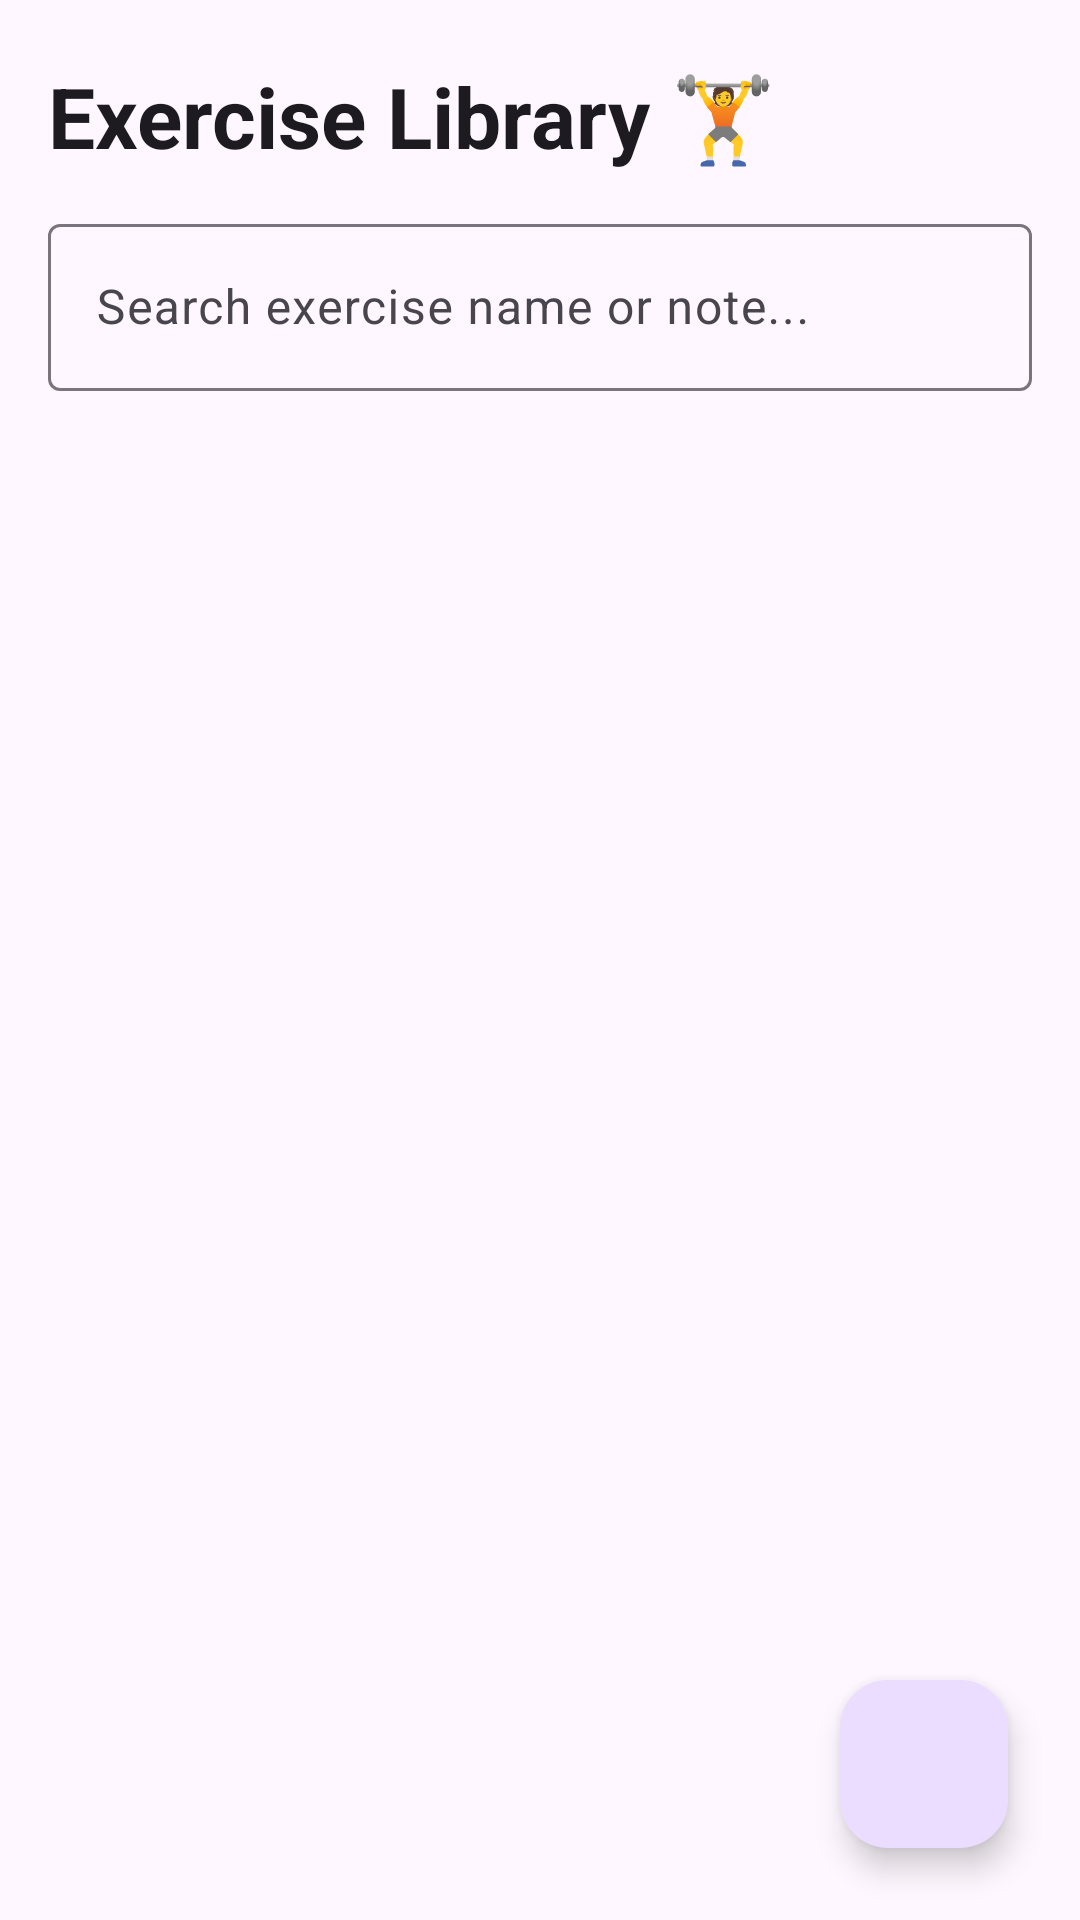

Here is an Android app screen rendered from its layout file. Give the layout XML and the strings, colors and styles it references.
<!-- AndroidManifest.xml: application theme Theme.GymWorkoutLogger -->
<!-- res/layout/fragment_exercise_library.xml -->
<?xml version="1.0" encoding="utf-8"?>
<androidx.coordinatorlayout.widget.CoordinatorLayout
    xmlns:android="http://schemas.android.com/apk/res/android"
    xmlns:app="http://schemas.android.com/apk/res-auto"
    xmlns:tools="http://schemas.android.com/tools"
    android:layout_width="match_parent"
    android:layout_height="match_parent"
    tools:context=".ui.exercise.ExerciseLibraryFragment">

    <androidx.constraintlayout.widget.ConstraintLayout
        android:layout_width="match_parent"
        android:layout_height="match_parent">

        <TextView
            android:id="@+id/tvExerciseHeader"
            android:layout_width="0dp"
            android:layout_height="wrap_content"
            android:layout_marginStart="16dp"
            android:layout_marginTop="20dp"
            android:layout_marginEnd="16dp"
            android:text="Exercise Library 🏋️"
            android:textAppearance="?attr/textAppearanceHeadlineMedium"
            android:textStyle="bold"
            app:layout_constraintEnd_toEndOf="parent"
            app:layout_constraintStart_toStartOf="parent"
            app:layout_constraintTop_toTopOf="parent" />

        <com.google.android.material.textfield.TextInputLayout
            android:id="@+id/searchTextInputLayout"
            style="@style/Widget.Material3.TextInputLayout.OutlinedBox"
            android:layout_width="0dp"
            android:layout_height="wrap_content"
            android:layout_marginStart="16dp"
            android:layout_marginTop="12dp"
            android:layout_marginEnd="16dp"
            android:hint="Search exercise name or note..."
            app:startIconDrawable="@drawable/ic_search"
            app:layout_constraintEnd_toEndOf="parent"
            app:layout_constraintStart_toStartOf="parent"
            app:layout_constraintTop_toBottomOf="@id/tvExerciseHeader">

            <com.google.android.material.textfield.TextInputEditText
                android:id="@+id/etSearchExercise"
                android:layout_width="match_parent"
                android:layout_height="wrap_content"
                android:inputType="text" />
        </com.google.android.material.textfield.TextInputLayout>

        <HorizontalScrollView
            android:id="@+id/scrollCategories"
            android:layout_width="0dp"
            android:layout_height="wrap_content"
            android:layout_marginTop="8dp"
            android:clipToPadding="false"
            android:paddingStart="16dp"
            android:paddingEnd="16dp"
            android:scrollbars="none"
            app:layout_constraintEnd_toEndOf="parent"
            app:layout_constraintStart_toStartOf="parent"
            app:layout_constraintTop_toBottomOf="@id/searchTextInputLayout">

            <com.google.android.material.chip.ChipGroup
                android:id="@+id/chipGroupCategories"
                android:layout_width="wrap_content"
                android:layout_height="wrap_content"
                app:singleLine="true"
                app:singleSelection="true" />
        </HorizontalScrollView>

        <androidx.recyclerview.widget.RecyclerView
            android:id="@+id/rvExercises"
            android:layout_width="0dp"
            android:layout_height="0dp"
            android:layout_marginTop="8dp"
            android:clipToPadding="false"
            android:paddingBottom="80dp"
            app:layoutManager="androidx.recyclerview.widget.LinearLayoutManager"
            app:layout_constraintBottom_toBottomOf="parent"
            app:layout_constraintEnd_toEndOf="parent"
            app:layout_constraintStart_toStartOf="parent"
            app:layout_constraintTop_toBottomOf="@id/scrollCategories"
            tools:listitem="@layout/item_exercise" />

        <LinearLayout
            android:id="@+id/layoutEmptyExercises"
            android:layout_width="0dp"
            android:layout_height="wrap_content"
            android:layout_marginHorizontal="32dp"
            android:gravity="center"
            android:orientation="vertical"
            android:visibility="gone"
            app:layout_constraintBottom_toBottomOf="parent"
            app:layout_constraintEnd_toEndOf="parent"
            app:layout_constraintStart_toStartOf="parent"
            app:layout_constraintTop_toBottomOf="@id/scrollCategories">

            <ImageView
                android:layout_width="80dp"
                android:layout_height="80dp"
                android:src="@drawable/ic_exercise"
                app:tint="?android:attr/textColorSecondary" />

            <TextView
                android:layout_width="wrap_content"
                android:layout_height="wrap_content"
                android:layout_marginTop="16dp"
                android:text="No Exercises Found"
                android:textAppearance="?attr/textAppearanceTitleMedium"
                android:textStyle="bold" />

            <TextView
                android:layout_width="wrap_content"
                android:layout_height="wrap_content"
                android:layout_marginTop="6dp"
                android:gravity="center"
                android:text="Tap the + button below to add custom exercises to your library!"
                android:textAppearance="?attr/textAppearanceBodyMedium"
                android:textColor="?android:attr/textColorSecondary" />
        </LinearLayout>

    </androidx.constraintlayout.widget.ConstraintLayout>

    <com.google.android.material.floatingactionbutton.FloatingActionButton
        android:id="@+id/fabAddExercise"
        android:layout_width="wrap_content"
        android:layout_height="wrap_content"
        android:layout_gravity="bottom|end"
        android:layout_margin="24dp"
        android:contentDescription="Add Custom Exercise"
        app:srcCompat="@drawable/ic_add"
        app:tint="@color/white" />

</androidx.coordinatorlayout.widget.CoordinatorLayout>
<!-- res/layout/item_exercise.xml (included above) -->
<?xml version="1.0" encoding="utf-8"?>
<com.google.android.material.card.MaterialCardView
    xmlns:android="http://schemas.android.com/apk/res/android"
    xmlns:app="http://schemas.android.com/apk/res-auto"
    android:layout_width="match_parent"
    android:layout_height="wrap_content"
    android:layout_marginHorizontal="16dp"
    android:layout_marginVertical="6dp"
    app:cardCornerRadius="14dp"
    app:cardElevation="2dp"
    app:strokeWidth="1dp"
    app:strokeColor="#1F000000">

    <androidx.constraintlayout.widget.ConstraintLayout
        android:layout_width="match_parent"
        android:layout_height="wrap_content"
        android:padding="16dp">

        <TextView
            android:id="@+id/tvExerciseName"
            android:layout_width="0dp"
            android:layout_height="wrap_content"
            android:text="Barbell Bench Press"
            android:textAppearance="?attr/textAppearanceTitleMedium"
            android:textStyle="bold"
            app:layout_constraintEnd_toStartOf="@id/tvExerciseCategory"
            app:layout_constraintStart_toStartOf="parent"
            app:layout_constraintTop_toTopOf="parent" />

        <TextView
            android:id="@+id/tvExerciseCategory"
            android:layout_width="wrap_content"
            android:layout_height="wrap_content"
            android:background="@drawable/bg_chip_category"
            android:paddingHorizontal="10dp"
            android:paddingVertical="4dp"
            android:text="Chest"
            android:textAppearance="?attr/textAppearanceBodySmall"
            android:textColor="@color/purple_700"
            android:textStyle="bold"
            app:layout_constraintEnd_toEndOf="parent"
            app:layout_constraintTop_toTopOf="parent" />

        <TextView
            android:id="@+id/tvExerciseNotes"
            android:layout_width="0dp"
            android:layout_height="wrap_content"
            android:layout_marginTop="6dp"
            android:text="Compound upper body push exercise"
            android:textAppearance="?attr/textAppearanceBodyMedium"
            android:textColor="?android:attr/textColorSecondary"
            app:layout_constraintEnd_toStartOf="@id/layoutItemActions"
            app:layout_constraintStart_toStartOf="parent"
            app:layout_constraintTop_toBottomOf="@id/tvExerciseName" />

        <LinearLayout
            android:id="@+id/layoutItemActions"
            android:layout_width="wrap_content"
            android:layout_height="wrap_content"
            android:orientation="horizontal"
            app:layout_constraintBottom_toBottomOf="parent"
            app:layout_constraintEnd_toEndOf="parent"
            app:layout_constraintTop_toBottomOf="@id/tvExerciseCategory">

            <ImageButton
                android:id="@+id/btnEditExercise"
                android:layout_width="36dp"
                android:layout_height="36dp"
                android:background="?attr/selectableItemBackgroundBorderless"
                android:padding="6dp"
                android:src="@drawable/ic_edit"
                app:tint="@color/purple_500" />

            <ImageButton
                android:id="@+id/btnDeleteExercise"
                android:layout_width="36dp"
                android:layout_height="36dp"
                android:layout_marginStart="4dp"
                android:background="?attr/selectableItemBackgroundBorderless"
                android:padding="6dp"
                android:src="@drawable/ic_delete"
                app:tint="#D32F2F" />

        </LinearLayout>

    </androidx.constraintlayout.widget.ConstraintLayout>
</com.google.android.material.card.MaterialCardView>
<!-- resources referenced by this layout -->
<resources>
  <color name="purple_500">#FF6200EE</color>
  <color name="purple_700">#FF3700B3</color>
  <color name="white">#FFFFFFFF</color>
  <!-- drawable ic_exercise (drawable) -->
  <vector xmlns:android="http://schemas.android.com/apk/res/android"
      android:width="24dp"
      android:height="24dp"
      android:viewportWidth="24"
      android:viewportHeight="24">
      <path
          android:fillColor="#FF000000"
          android:pathData="M20.57,14.86L22,13.43L20.57,12L17,15.57L8.43,7L12,3.43L10.57,2L9.14,3.43L7.71,2L5.57,4.14L4.14,2.71L2.71,4.14L4.14,5.57L2,7.71L3.43,9.14L2,10.57L3.43,12L7,8.43L15.57,17L12,20.57L13.43,22L14.86,20.57L16.29,22L18.43,19.86L19.86,21.29L21.29,19.86L19.86,18.43L22,16.29L20.57,14.86Z" />
  </vector>
  <style name="Theme.GymWorkoutLogger" parent="Theme.Material3.DayNight.NoActionBar">
          
          <item name="colorPrimary">@color/purple_500</item>
          <item name="colorPrimaryVariant">@color/purple_700</item>
          <item name="colorOnPrimary">@color/white</item>
      </style>
</resources>
